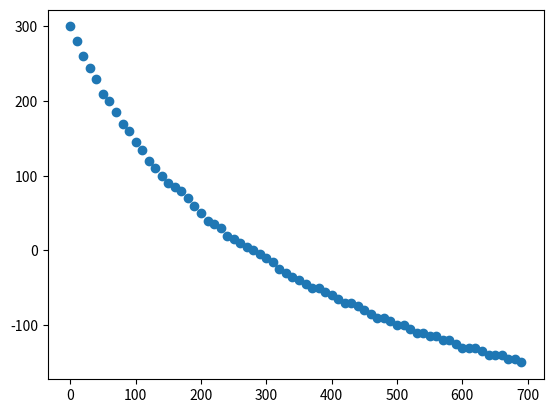

Python code for this plot:
import matplotlib.pyplot as plt
import numpy as np
import scipy as sp

assex = np.arange(0, 700, 10)
assey = [300, 280, 260, 245, 230, 210, 200, 185, 170, 160, 145, 135, 120, 110, 100, 90, 85, 80, 70, 60, 50, 40, 35, 30, 20, 15, 10, 5, 0, -5, -10, -15, -25, -30, -35, -40, -45, -50, -50, -55, -60, -65, -70, -70, -75, -80, -85, -90, -90, -95, -100, -100, -105, -110, -110, -115, -115, -120, -120, -125, -130, -130, -130, -135, -140, -140, -140, -145, -145, -150]

plt.errorbar(assex, assey, fmt="o")
plt.show()
